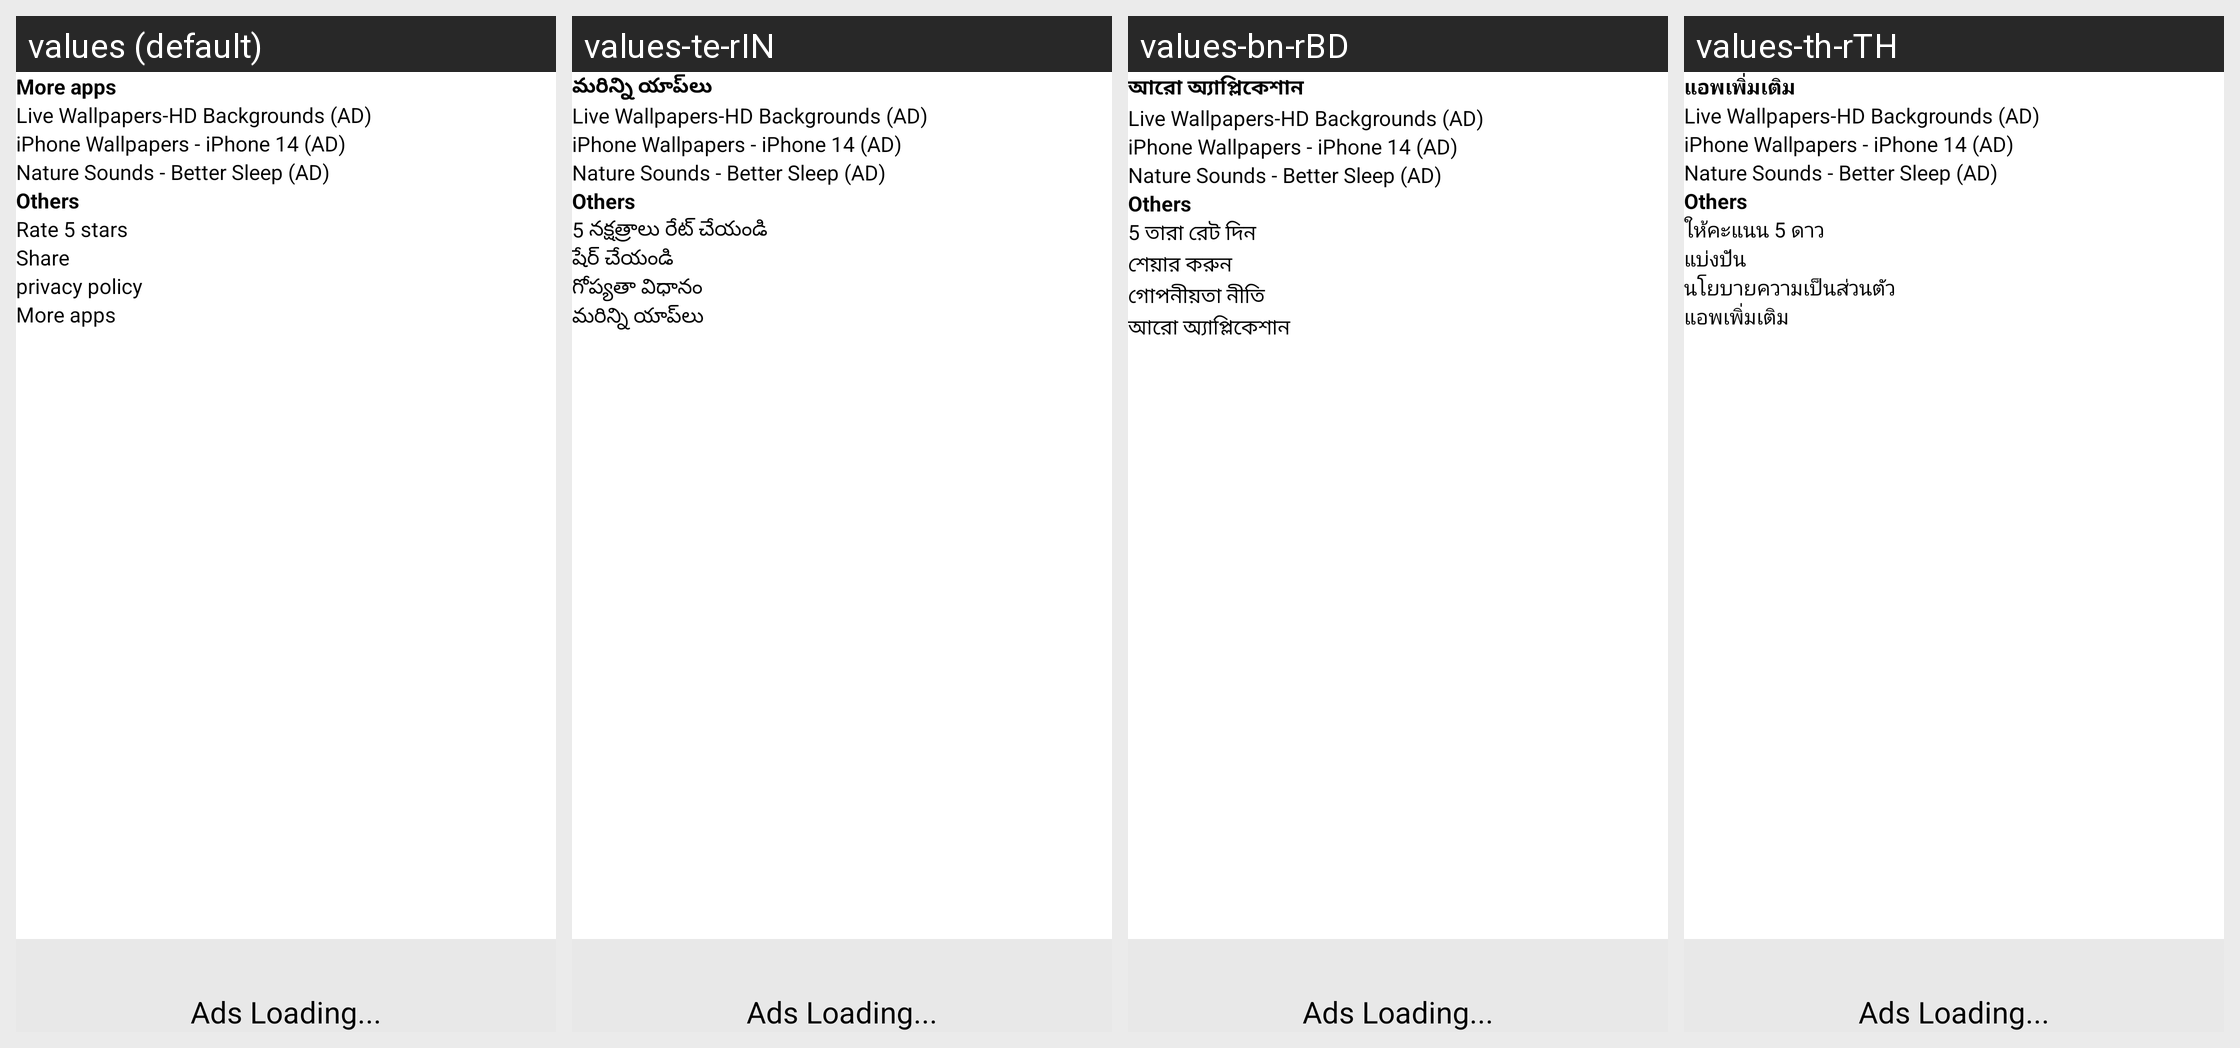

Here is an Android app screen in its default locale and in the app's own translations. Write out the translated-string differences for the strings that appear on this screen.
Android screen res/layout/fragment_setting.xml rendered under 4 locales, left to right: values (default), values-te-rIN, values-bn-rBD, values-th-rTH. Device: Nexus 5 (rendered at 1080×1920; each locale shown at half size, 540×960, under a caption strip naming it); theme Theme.BirdsTone.
Other locales in the repository, not shown: values-bg-rBG, values-chr-rUS, values-cs-rCZ, values-de-rDE, values-el-rGR, values-en-rMY, values-es-rES, values-fa-rIR, values-fi-rFI, values-fr-rGF, values-hi-rIN, values-hu-rHU, values-in-rID, values-it-rIT, values-iw-rIL, values-ja-rJP, values-kn-rIN, values-ko-rKR, values-mr-rIN, values-nl-rNL, values-no-rNO, values-pl-rPL, values-ru-rUA, values-se-rSE, values-ta-rIN, values-tr-rTR, values-tt-rRU, values-ur-rPK, values-vi-rVN, values-zh-rCN.
Strings drawn on this screen, with the default value and each locale's value (text and hints the layout hard-codes, and strings that could not be matched under every locale, appear in the picture but are not listed):

more_apps
  values: More apps
  values-te-rIN: మరిన్ని యాప్‌లు
  values-bn-rBD: আরো অ্যাপ্লিকেশান
  values-th-rTH: แอพเพิ่มเติม

others
  values: Others
  values-te-rIN: Others  [not translated; the default value is used]
  values-bn-rBD: Others  [not translated; the default value is used]
  values-th-rTH: Others  [not translated; the default value is used]

rate_star
  values: Rate 5 stars
  values-te-rIN: 5 నక్షత్రాలు రేట్ చేయండి
  values-bn-rBD: 5 তারা রেট দিন
  values-th-rTH: ให้คะแนน 5 ดาว

share
  values: Share
  values-te-rIN: షేర్ చేయండి
  values-bn-rBD: শেয়ার করুন
  values-th-rTH: แบ่งปัน

privacy_terms
  values: privacy policy
  values-te-rIN: గోప్యతా విధానం
  values-bn-rBD: গোপনীয়তা নীতি
  values-th-rTH: นโยบายความเป็นส่วนตัว
